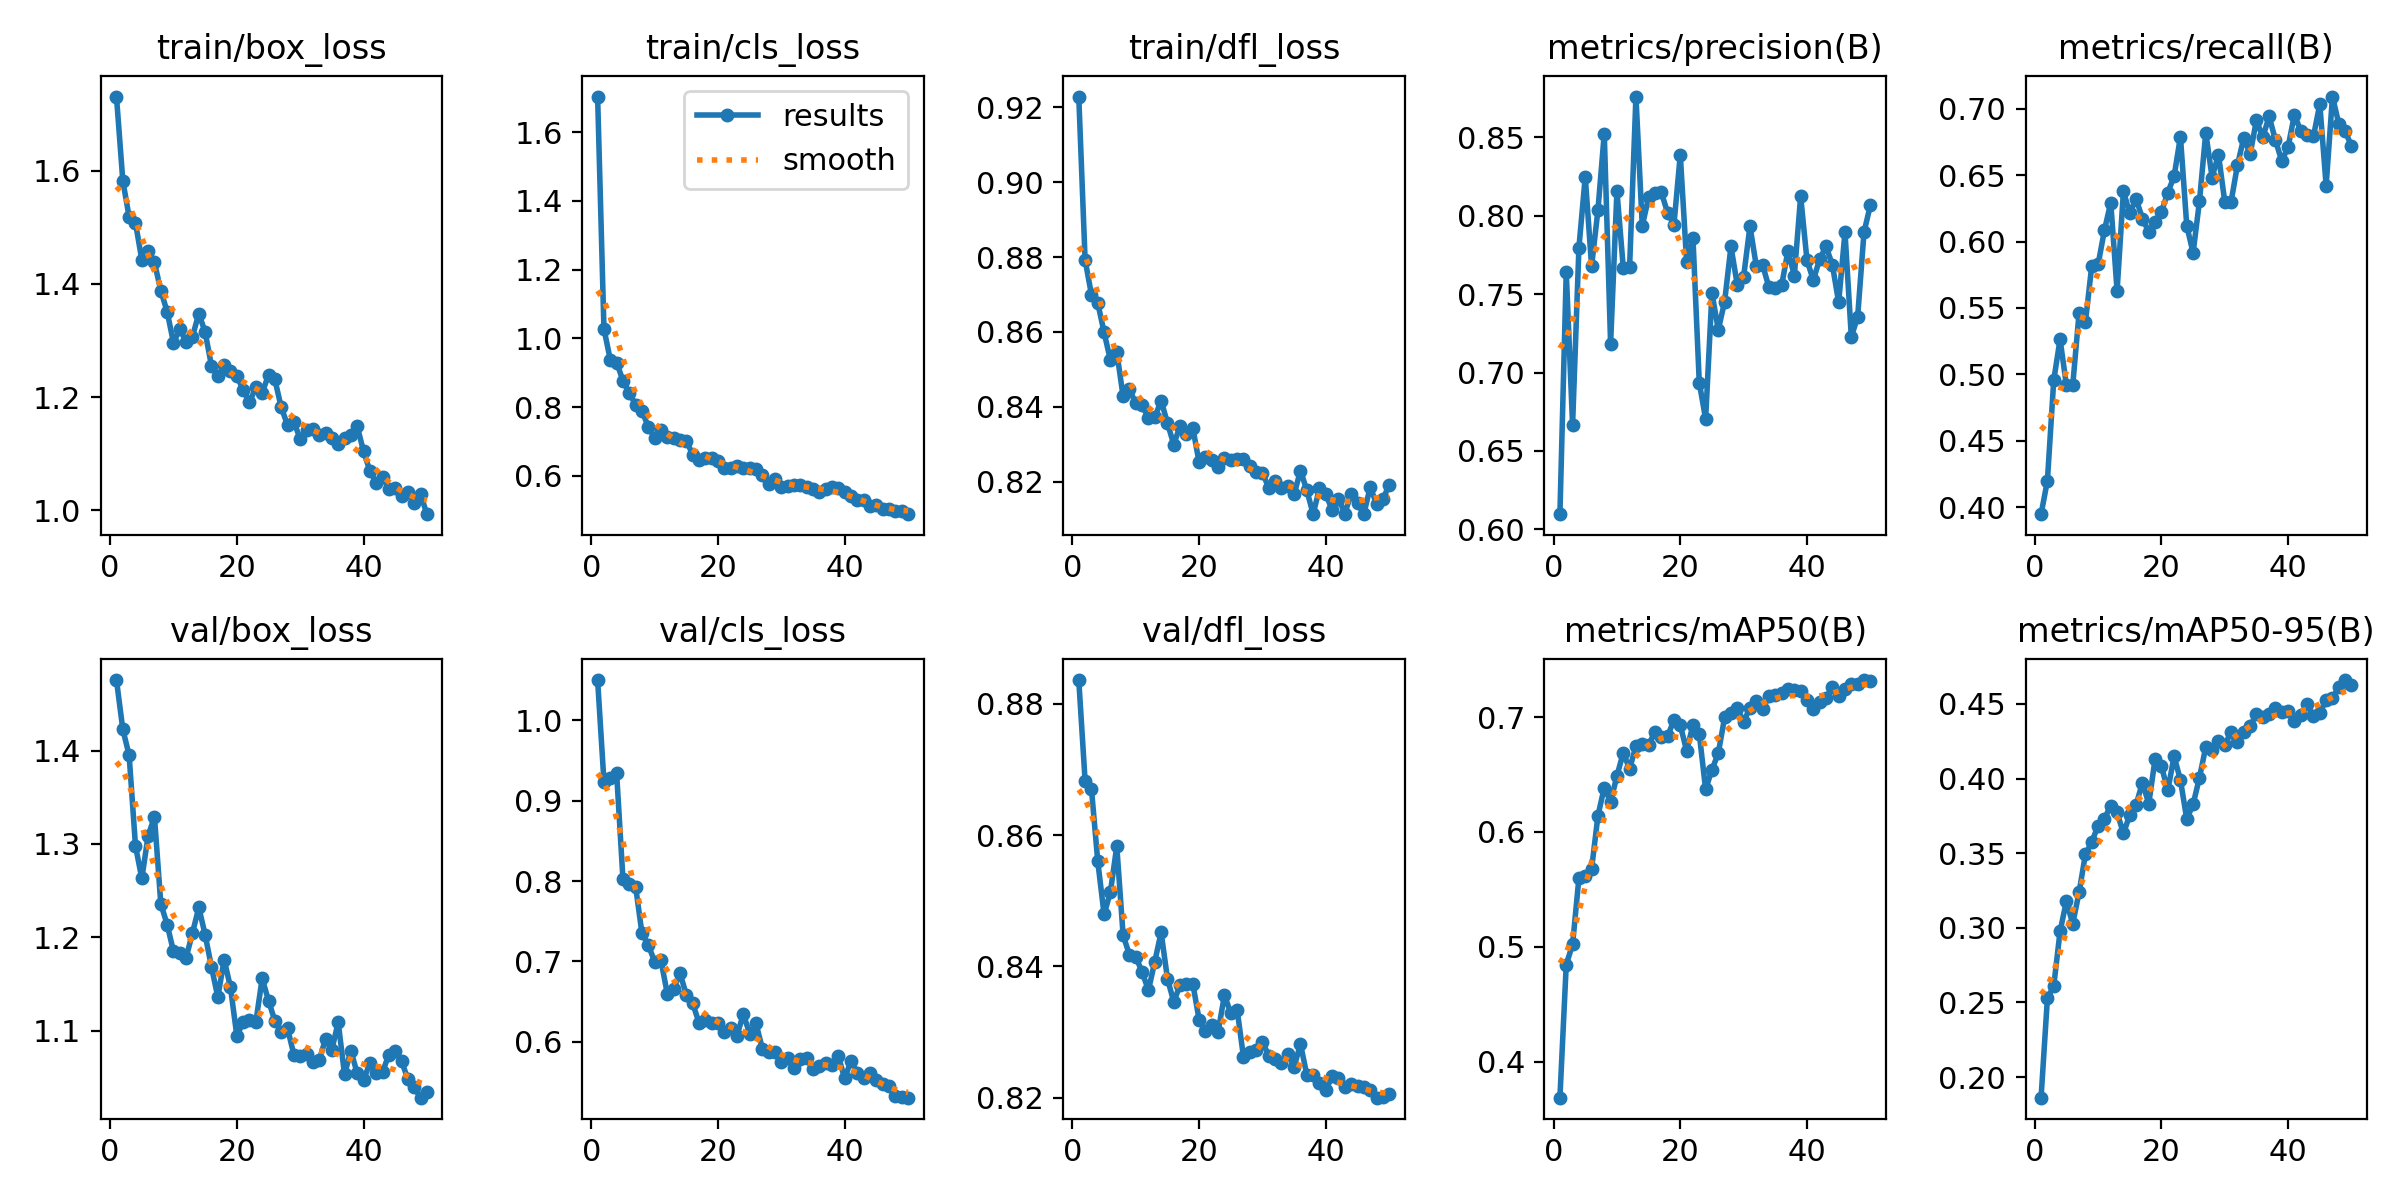

Values plotted in this chart, from the file beside it:
epoch, time, train/box_loss, train/cls_loss, train/dfl_loss, metrics/precision(B), metrics/recall(B), metrics/mAP50(B), metrics/mAP50-95(B), val/box_loss, val/cls_loss, val/dfl_loss, lr/pg0, lr/pg1, lr/pg2
1, 13.8, 1.731, 1.703, 0.9229, 0.6097, 0.3947, 0.3687, 0.1862, 1.476, 1.05, 0.8837, 0.0004111, 0.0004111, 0.0004111
2, 24.22, 1.583, 1.028, 0.8792, 0.764, 0.4198, 0.4845, 0.2527, 1.423, 0.9236, 0.8683, 0.0008114, 0.0008114, 0.0008114
3, 38.07, 1.518, 0.9378, 0.87, 0.6665, 0.4955, 0.5021, 0.261, 1.395, 0.9279, 0.8671, 0.001195, 0.001195, 0.001195
4, 52.06, 1.508, 0.9299, 0.8677, 0.7797, 0.5265, 0.56, 0.2977, 1.298, 0.9341, 0.856, 0.001176, 0.001176, 0.001176
5, 63.31, 1.443, 0.8774, 0.8599, 0.8248, 0.4917, 0.562, 0.3178, 1.263, 0.8024, 0.8479, 0.001151, 0.001151, 0.001151
6, 76.88, 1.458, 0.8407, 0.8525, 0.7677, 0.4919, 0.5678, 0.3026, 1.309, 0.7967, 0.8514, 0.001126, 0.001126, 0.001126
7, 92.51, 1.438, 0.8077, 0.8547, 0.8035, 0.5463, 0.614, 0.3238, 1.329, 0.7929, 0.8583, 0.001102, 0.001102, 0.001102
8, 106.9, 1.388, 0.788, 0.8428, 0.8523, 0.5393, 0.6386, 0.3491, 1.236, 0.735, 0.8448, 0.001077, 0.001077, 0.001077
9, 120.9, 1.351, 0.7436, 0.8447, 0.7184, 0.5817, 0.626, 0.3574, 1.214, 0.7204, 0.8418, 0.001052, 0.001052, 0.001052
10, 134.8, 1.296, 0.7107, 0.8409, 0.8156, 0.5828, 0.6488, 0.3684, 1.185, 0.6999, 0.8415, 0.001027, 0.001027, 0.001027
11, 149.1, 1.32, 0.7337, 0.8405, 0.7669, 0.6085, 0.6688, 0.3732, 1.183, 0.7012, 0.8391, 0.001002, 0.001002, 0.001002
12, 162.9, 1.298, 0.7142, 0.8369, 0.7672, 0.6294, 0.6549, 0.3817, 1.178, 0.6599, 0.8364, 0.0009778, 0.0009778, 0.0009778
13, 176.9, 1.307, 0.7118, 0.8372, 0.8759, 0.5629, 0.6747, 0.3773, 1.205, 0.666, 0.8407, 0.000953, 0.000953, 0.000953
14, 189.3, 1.348, 0.7044, 0.8417, 0.7935, 0.6379, 0.6768, 0.3632, 1.232, 0.6852, 0.8452, 0.0009283, 0.0009283, 0.0009283
15, 201.7, 1.315, 0.7028, 0.8357, 0.8116, 0.6214, 0.6754, 0.3755, 1.203, 0.6589, 0.8381, 0.0009035, 0.0009035, 0.0009035
16, 212.5, 1.255, 0.6624, 0.8299, 0.8144, 0.6322, 0.6873, 0.3824, 1.168, 0.6482, 0.8346, 0.0008787, 0.0008787, 0.0008787
17, 225.9, 1.237, 0.6474, 0.835, 0.8149, 0.6174, 0.6824, 0.3972, 1.136, 0.6239, 0.8372, 0.000854, 0.000854, 0.000854
18, 239.7, 1.256, 0.6534, 0.8327, 0.8019, 0.6073, 0.6833, 0.3831, 1.176, 0.6278, 0.8374, 0.0008293, 0.0008293, 0.0008293
19, 252, 1.247, 0.6522, 0.8344, 0.7943, 0.6149, 0.6973, 0.4131, 1.146, 0.6241, 0.8374, 0.0008045, 0.0008045, 0.0008045
20, 266, 1.238, 0.6431, 0.8252, 0.8388, 0.6223, 0.6929, 0.4083, 1.095, 0.6235, 0.8319, 0.0007797, 0.0007797, 0.0007797
21, 278.4, 1.213, 0.623, 0.8267, 0.7707, 0.6368, 0.6706, 0.392, 1.109, 0.6128, 0.8302, 0.000755, 0.000755, 0.000755
22, 290.8, 1.192, 0.624, 0.8259, 0.7858, 0.6492, 0.6931, 0.4148, 1.111, 0.6177, 0.831, 0.0007302, 0.0007302, 0.0007302
23, 305, 1.218, 0.6298, 0.824, 0.6935, 0.6791, 0.6853, 0.399, 1.109, 0.6076, 0.8301, 0.0007055, 0.0007055, 0.0007055
24, 316.6, 1.208, 0.6236, 0.8263, 0.6704, 0.6119, 0.6371, 0.3728, 1.156, 0.6349, 0.8357, 0.0006808, 0.0006808, 0.0006808
25, 327.7, 1.239, 0.6236, 0.8259, 0.7507, 0.5915, 0.6541, 0.3828, 1.132, 0.6101, 0.8328, 0.000656, 0.000656, 0.000656
26, 339.8, 1.232, 0.6198, 0.8261, 0.7272, 0.6303, 0.6685, 0.4005, 1.111, 0.623, 0.8334, 0.0006312, 0.0006312, 0.0006312
27, 352.4, 1.183, 0.6015, 0.8262, 0.7452, 0.6821, 0.6996, 0.4211, 1.099, 0.5917, 0.8262, 0.0006065, 0.0006065, 0.0006065
28, 366.4, 1.151, 0.577, 0.8242, 0.7804, 0.6483, 0.7032, 0.4192, 1.103, 0.5876, 0.827, 0.0005818, 0.0005818, 0.0005818
29, 378.7, 1.157, 0.5899, 0.8226, 0.7558, 0.6656, 0.7078, 0.4254, 1.074, 0.5878, 0.8273, 0.000557, 0.000557, 0.000557
30, 392.7, 1.126, 0.5666, 0.8224, 0.7612, 0.6299, 0.6956, 0.4228, 1.073, 0.5746, 0.8285, 0.0005322, 0.0005322, 0.0005322
31, 405.1, 1.142, 0.5723, 0.8183, 0.7933, 0.6302, 0.7083, 0.431, 1.076, 0.5795, 0.8264, 0.0005075, 0.0005075, 0.0005075
32, 419, 1.144, 0.575, 0.8202, 0.7679, 0.6576, 0.7141, 0.4243, 1.067, 0.5672, 0.826, 0.0004827, 0.0004827, 0.0004827
33, 429.7, 1.134, 0.5739, 0.8185, 0.7685, 0.6782, 0.7069, 0.4309, 1.068, 0.5782, 0.8253, 0.000458, 0.000458, 0.000458
34, 441.9, 1.137, 0.567, 0.8189, 0.7542, 0.6659, 0.718, 0.4351, 1.091, 0.5794, 0.8267, 0.0004332, 0.0004332, 0.0004332
35, 455.9, 1.129, 0.5635, 0.8167, 0.7537, 0.6916, 0.7194, 0.443, 1.08, 0.5661, 0.8247, 0.0004085, 0.0004085, 0.0004085
36, 469.8, 1.117, 0.5527, 0.823, 0.7555, 0.6784, 0.7212, 0.4411, 1.109, 0.5694, 0.8282, 0.0003837, 0.0003837, 0.0003837
37, 482.3, 1.128, 0.563, 0.8177, 0.7777, 0.6944, 0.7245, 0.4435, 1.053, 0.5742, 0.8235, 0.000359, 0.000359, 0.000359
38, 496.2, 1.133, 0.5677, 0.8114, 0.7618, 0.6764, 0.7232, 0.4473, 1.079, 0.5711, 0.8234, 0.0003343, 0.0003343, 0.0003343
39, 510.3, 1.149, 0.5655, 0.8183, 0.8124, 0.6606, 0.7227, 0.4444, 1.055, 0.5822, 0.8223, 0.0003095, 0.0003095, 0.0003095
40, 522.9, 1.105, 0.5525, 0.8167, 0.7716, 0.6715, 0.7147, 0.4453, 1.047, 0.5545, 0.8212, 0.0002848, 0.0002848, 0.0002848
41, 535.9, 1.07, 0.5416, 0.8125, 0.759, 0.6957, 0.7072, 0.4386, 1.065, 0.5768, 0.8232, 0.00026, 0.00026, 0.00026
42, 547.5, 1.049, 0.5291, 0.8155, 0.7722, 0.6831, 0.7133, 0.4425, 1.055, 0.5612, 0.8229, 0.0002352, 0.0002352, 0.0002352
43, 558.3, 1.06, 0.5302, 0.8115, 0.7803, 0.6806, 0.7163, 0.4498, 1.056, 0.5551, 0.8216, 0.0002105, 0.0002105, 0.0002105
44, 572.4, 1.038, 0.5123, 0.8169, 0.7688, 0.6794, 0.7263, 0.4417, 1.074, 0.5614, 0.8221, 0.0001857, 0.0001857, 0.0001857
45, 584.3, 1.04, 0.5144, 0.8143, 0.7447, 0.7036, 0.7185, 0.4437, 1.078, 0.5527, 0.8218, 0.000161, 0.000161, 0.000161
46, 596.3, 1.026, 0.5029, 0.8114, 0.7894, 0.6422, 0.7243, 0.4529, 1.068, 0.548, 0.8216, 0.0001363, 0.0001363, 0.0001363
47, 609.9, 1.033, 0.5035, 0.8186, 0.7226, 0.7093, 0.7288, 0.4539, 1.048, 0.5456, 0.8211, 0.0001115, 0.0001115, 0.0001115
48, 623.5, 1.013, 0.497, 0.8142, 0.7356, 0.6887, 0.729, 0.4611, 1.039, 0.5324, 0.82, 8.675e-05, 8.675e-05, 8.675e-05
49, 637.1, 1.029, 0.4992, 0.8153, 0.7894, 0.6832, 0.7322, 0.466, 1.028, 0.5314, 0.8202, 6.2e-05, 6.2e-05, 6.2e-05
50, 650.7, 0.9935, 0.489, 0.8192, 0.8066, 0.672, 0.7309, 0.4625, 1.034, 0.5307, 0.8205, 3.725e-05, 3.725e-05, 3.725e-05
